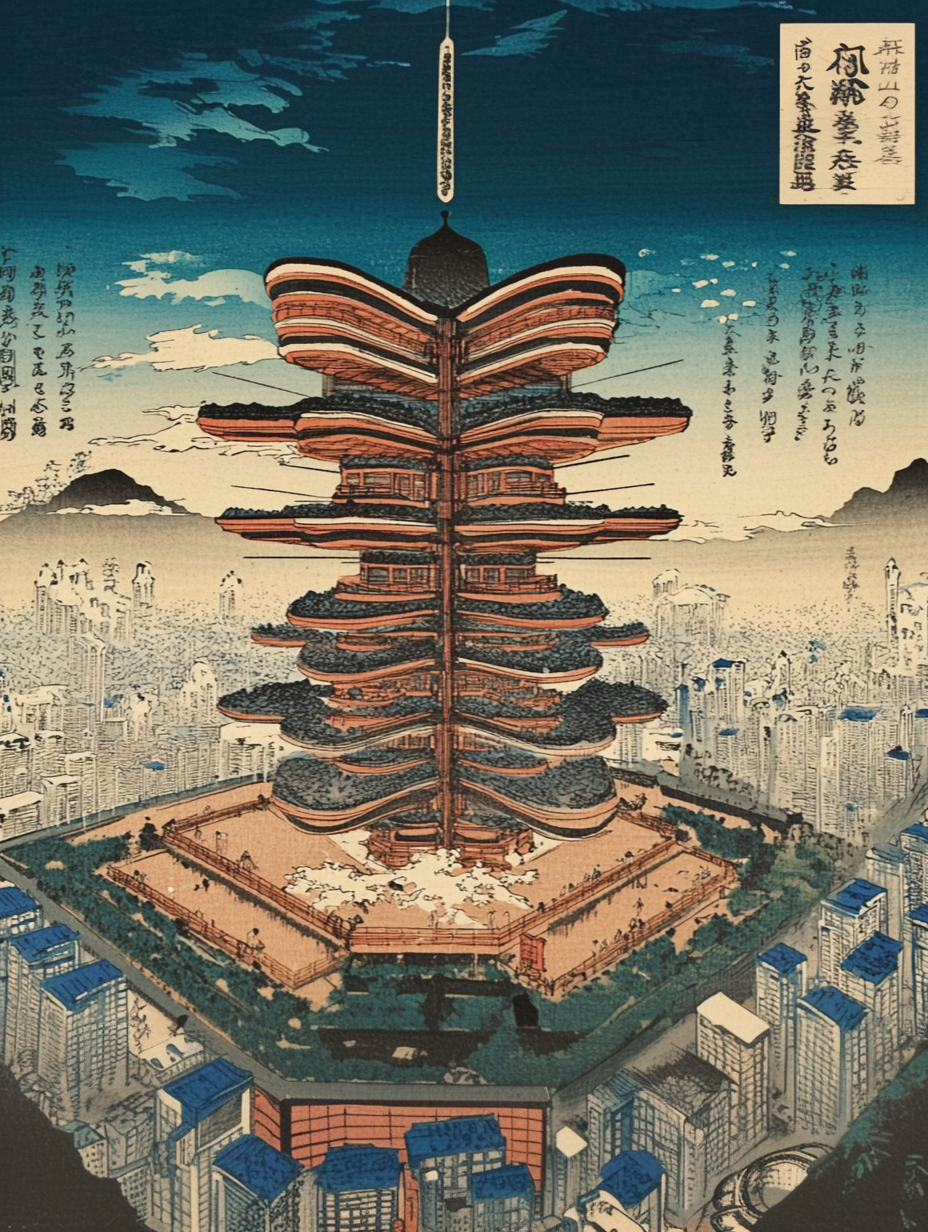
Generation parameters embedded in this image by Midjourney (PNG 'Description' text chunk):
A woodblock print of an elaborate pagoda, with many floors and arches, standing tall in the center of a futuristic Tokyo cityscape. The background is filled with skyscrapers, Japanese calligraphy script, a blue sky, and mountains, in the style of Katsushika Hokusai. --ar 58:77 --v 6.1 Job ID: fa10f0f7-7368-4b07-b486-4ff1bcd3b7bd